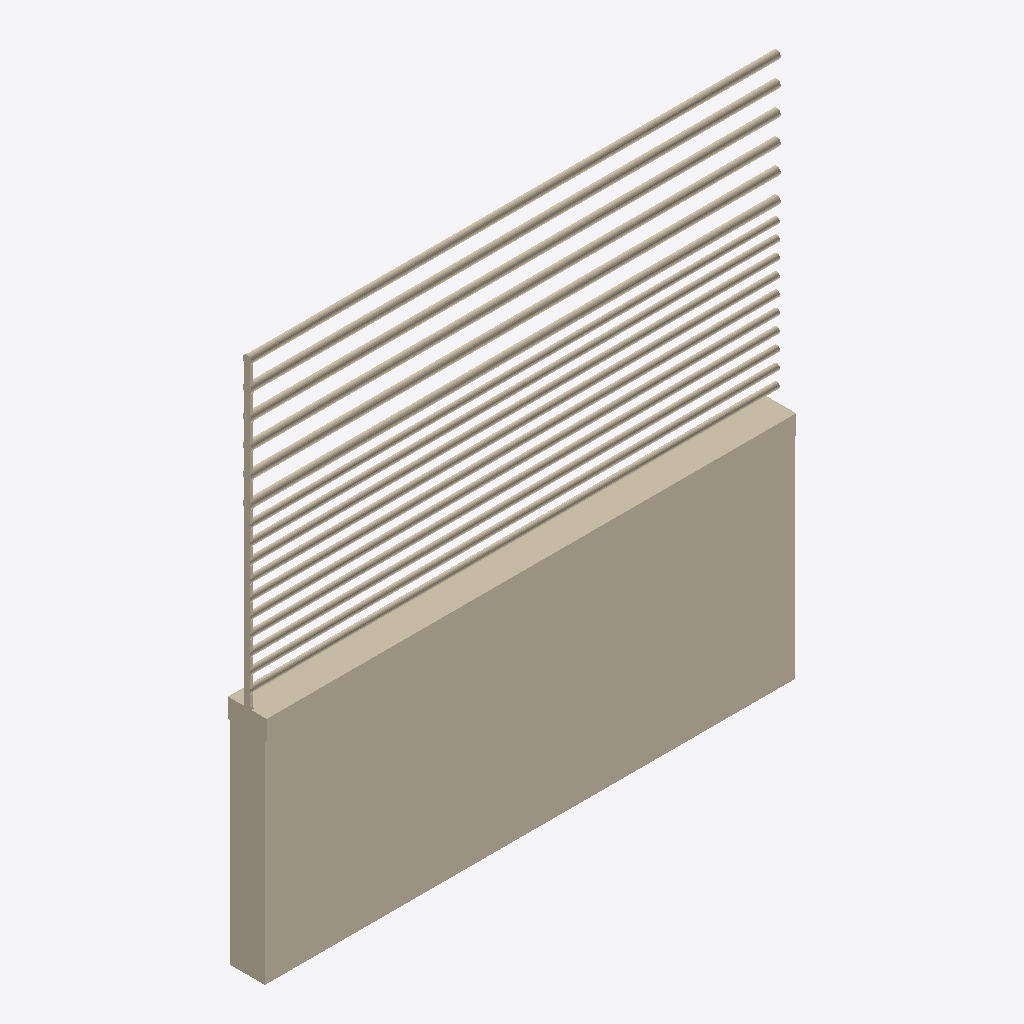
Isometric view of an IFC building model (IFC-SPF (STEP), schema IFC2X3, length unit metre), seen from the south-west, elements coloured by IFC class: 1 wall (beige).
Extent 3.0 m × 0.2 m × 3.0 m (x, y, z). Storeys (1): Port de Barcelona at 0.00 m. Elements (1): 1 IfcWall.

HEADER;
FILE_DESCRIPTION(('ViewDefinition [CoordinationView_V2.0]'),'2;1');
FILE_NAME('C:\\Users\\Andres (Ingreen)\\AppData\\Local\\Packages\\48598BIMMars.313206BE35C6','',(''),(''),'','','');
FILE_SCHEMA(('IFC2X3'));
ENDSEC;
DATA;
#43934=IFCPROJECT('0dmdwsXKz5CvxXqNAUKCiX',$,'Port de Barcelona',$,$,'Nombre de proyecto','Estado de proyecto',(#16),#43935);
#8=IFCSITE('0dmdwsXKz5CvxXqNAUKCiZ',$,'Port de Barcelona',$,'',#3,$,$,.ELEMENT.,(40,25,13,9643),(-3,-42,-20,-772056),0.0,$,$);
#1=IFCBUILDING('0dmdwsXKz5CvxXqNAUKCiW',$,'',$,$,#2,$,'',.ELEMENT.,$,$,$);
#6=IFCBUILDINGSTOREY('0dmdwsXKz5CvxXqN9Xhpx_',$,'Port de Barcelona',$,$,#7,$,'Port de Barcelona',.ELEMENT.,0.0);
#9=IFCWALL('1Z$byIr3vDS8zLRrp9V3yt',$,'APBCN-URB-CER-Cerramiento_Horizontal_MuroHormigon:APBCN-URB-CER-Cerramiento_Horizontal_MuroHormigon:136419',$,'APBCN-URB-CER-Cerramiento_Horizontal_MuroHormigon:APBCN-URB-CER-Cerramiento_Horizontal_MuroHormigon:137287',#10,#13,'136419');
ENDSEC;
